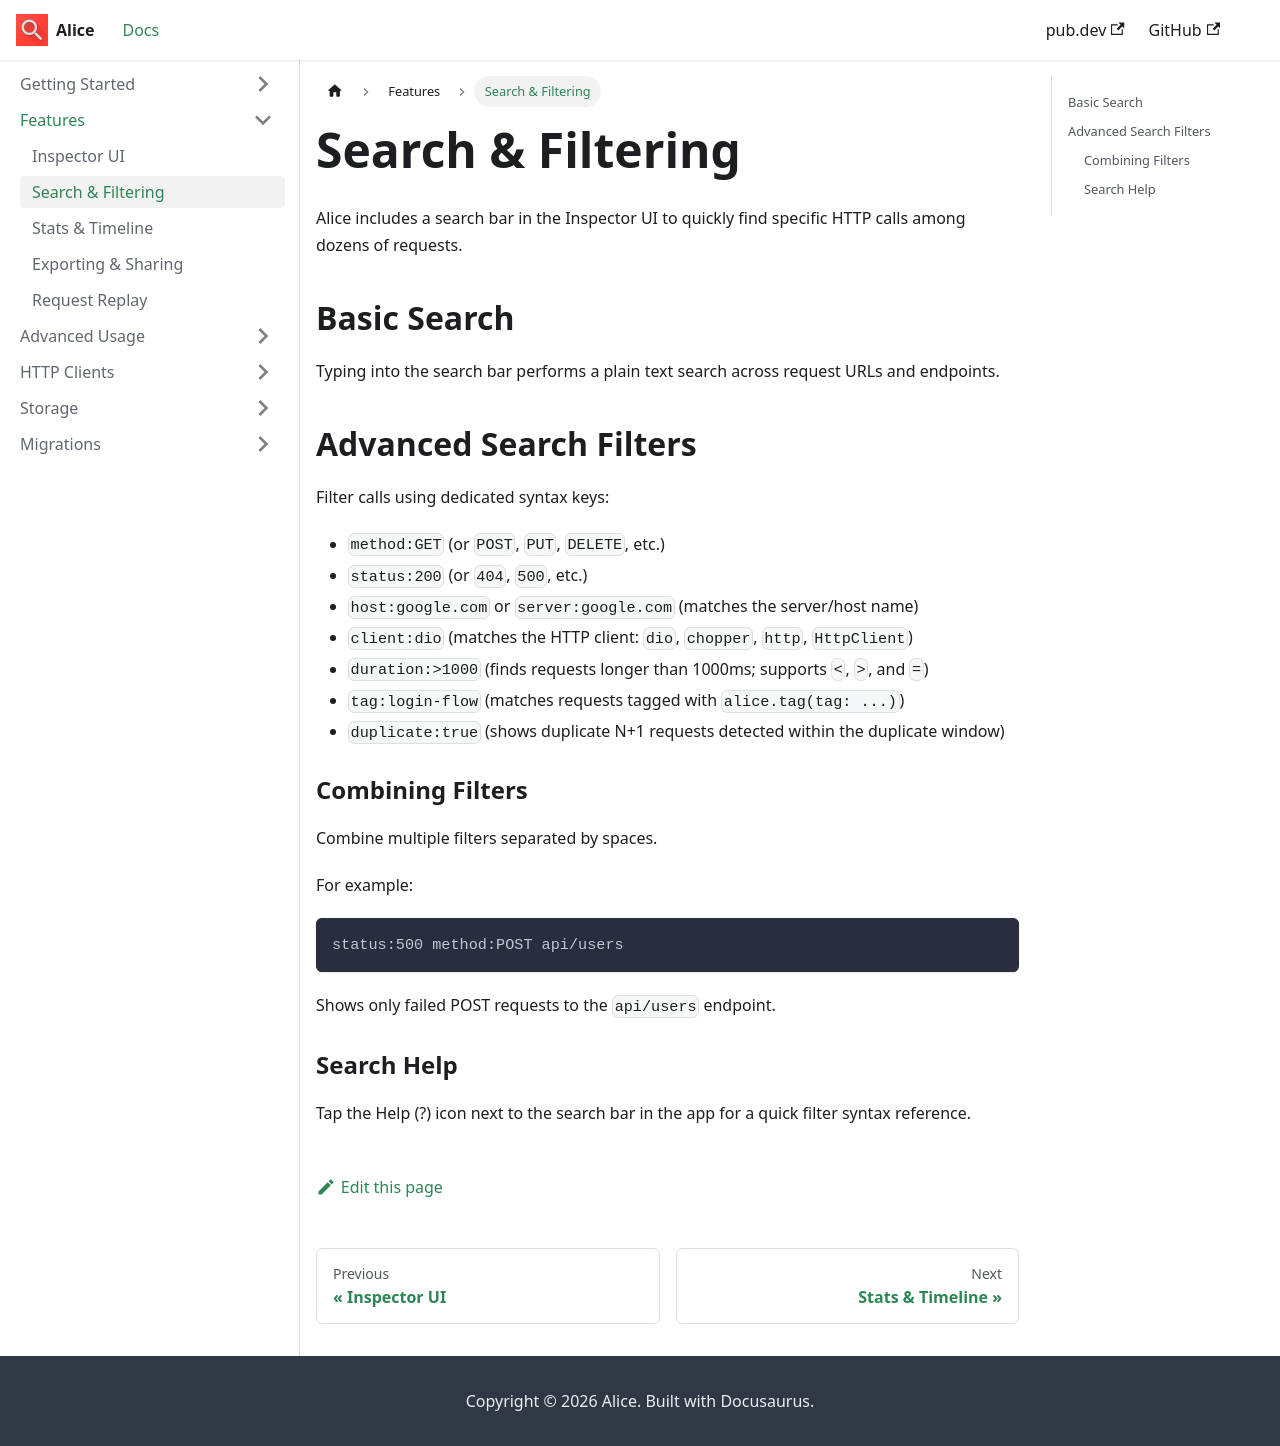

repository: jhomlala/alice · page: features/search-and-filtering/index.html · generator: docusaurus

---
sidebar_label: 'Search & Filtering'
---

# Search & Filtering

Alice includes a search bar in the Inspector UI to quickly find specific HTTP calls among dozens of requests.

## Basic Search

Typing into the search bar performs a plain text search across request URLs and endpoints.

## Advanced Search Filters

Filter calls using dedicated syntax keys:

- `method:GET` (or `POST`, `PUT`, `DELETE`, etc.)
- `status:200` (or `404`, `500`, etc.)
- `host:google.com` or `server:google.com` (matches the server/host name)
- `client:dio` (matches the HTTP client: `dio`, `chopper`, `http`, `HttpClient`)
- `duration:>1000` (finds requests longer than 1000ms; supports `<`, `>`, and `=`)
- `tag:login-flow` (matches requests tagged with `alice.tag(tag: ...)`)
- `duplicate:true` (shows duplicate N+1 requests detected within the duplicate window)

### Combining Filters

Combine multiple filters separated by spaces. 

For example:
```text
status:500 method:POST api/users
```
Shows only failed POST requests to the `api/users` endpoint.

### Search Help

Tap the Help (?) icon next to the search bar in the app for a quick filter syntax reference.
